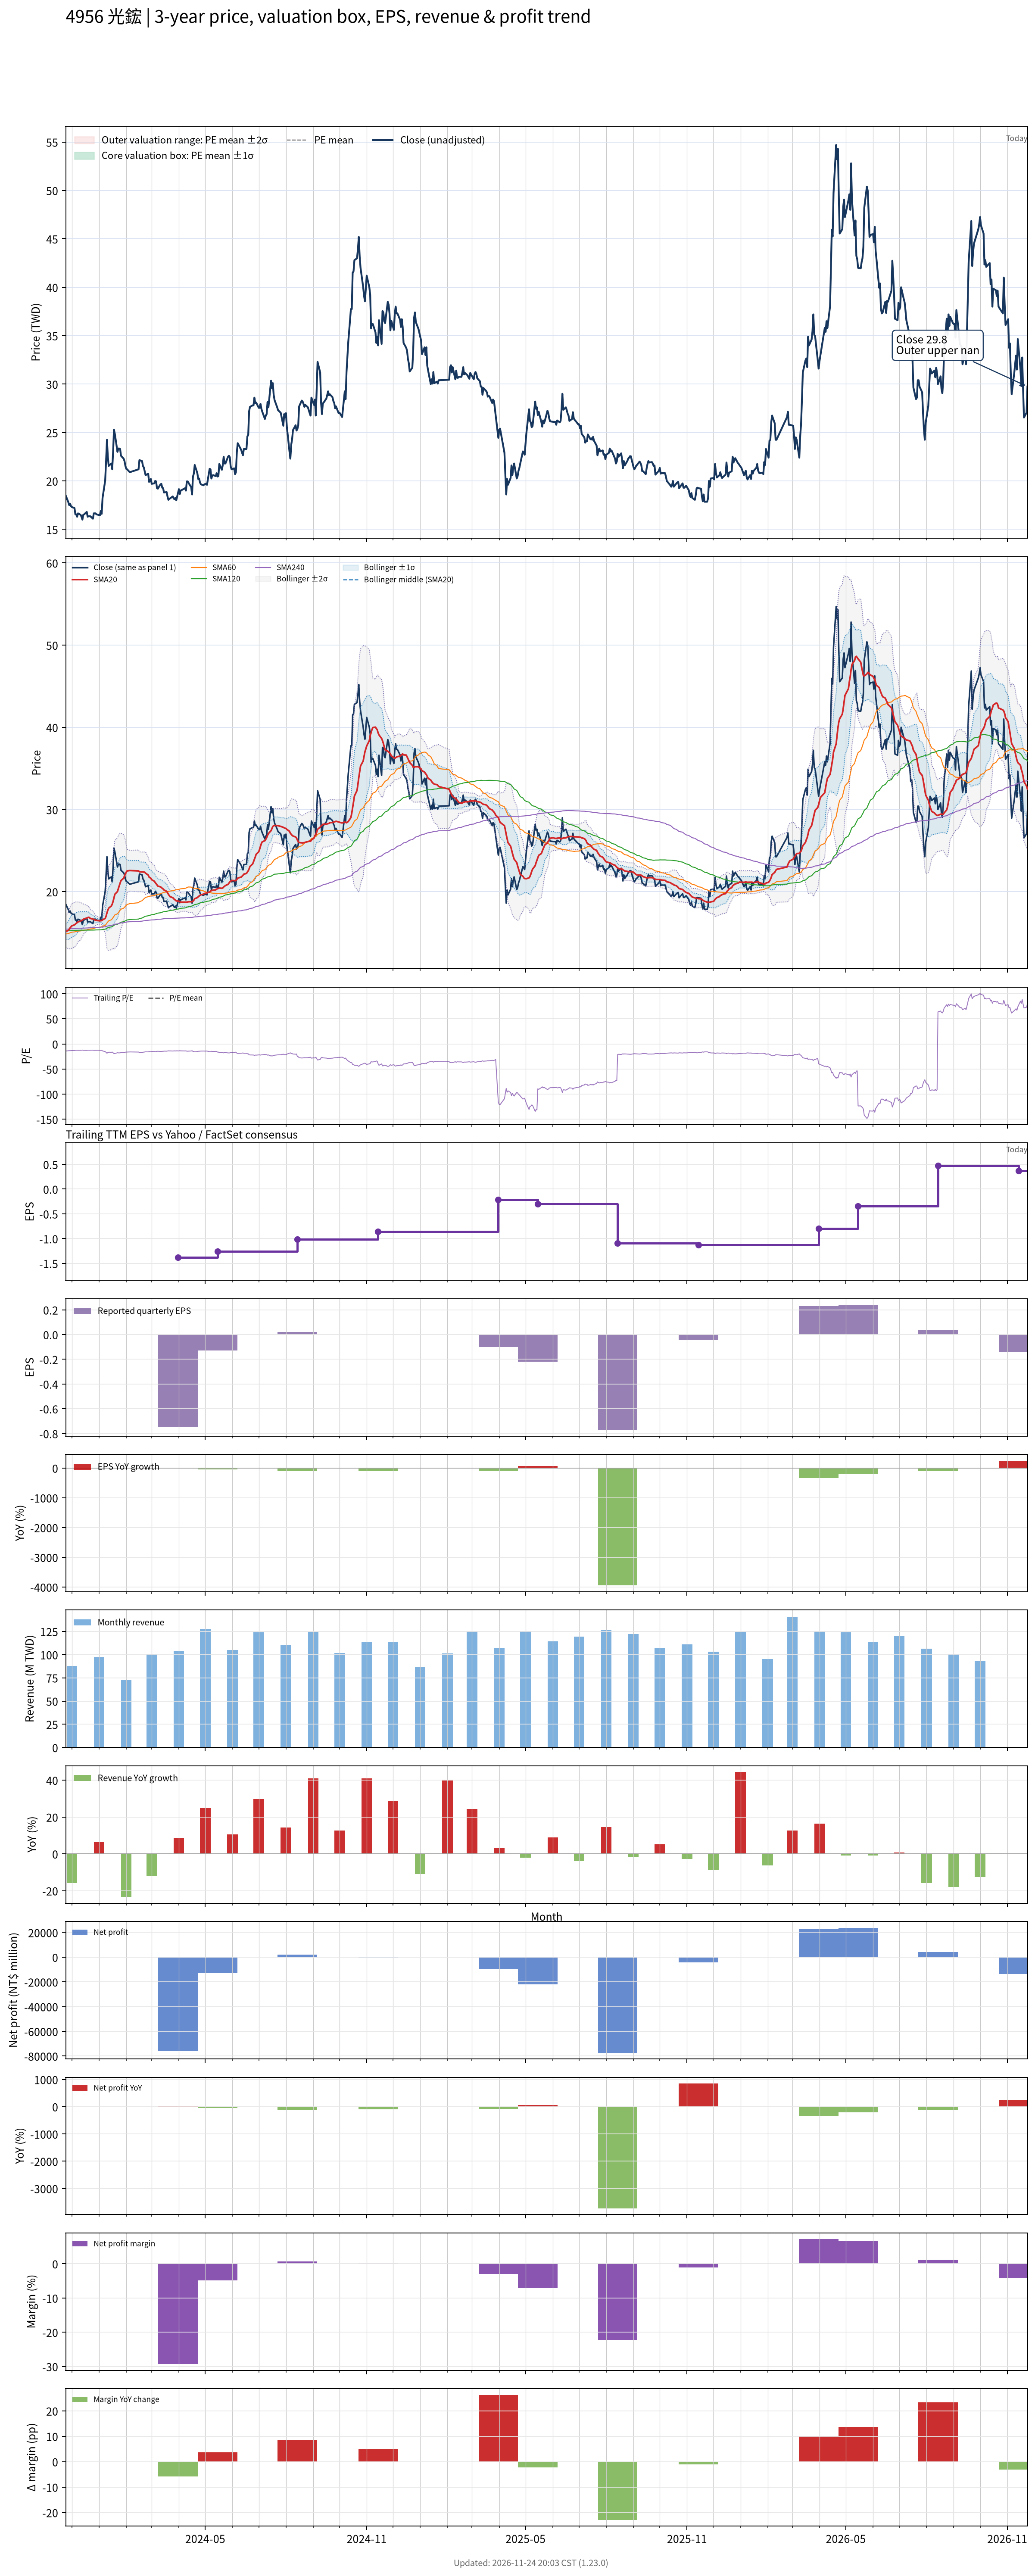

The table this chart was drawn from, first rows:
# chart-version: skill-stock-dynamic-val…
date, close, available_date, period_end, eps, ttm_eps, pe, pe_mean, pe_std, price_m2, price_m1, price_mean, price_p1, price_p2, forward_eps, forward_pe, forward_pe_mean, forward_pe_std, forward_price_m2, forward_price_m1, forward_price_mean, forward_price_p1, forward_price_p2, sma20
2023-11-24, 18.5, 2023-11-14, 2023-09-30, -0.15, -1.31, -14.12, , , , , , , , , , , , , , , , , 15.14
2023-11-27, 17.8, 2023-11-14, 2023-09-30, -0.15, -1.31, -13.59, , , , , , , , , , , , , , , , , 15.29
2023-11-28, 17.5, 2023-11-14, 2023-09-30, -0.15, -1.31, -13.36, , , , , , , , , , , , , , , , , 15.44
2023-11-29, 17.65, 2023-11-14, 2023-09-30, -0.15, -1.31, -13.47, , , , , , , , , , , , , , , , , 15.59
2023-11-30, 17.4, 2023-11-14, 2023-09-30, -0.15, -1.31, -13.28, , , , , , , , , , , , , , , , , 15.72
2023-12-01, 17.3, 2023-11-14, 2023-09-30, -0.15, -1.31, -13.21, , , , , , , , , , , , , , , , , 15.84
2023-12-04, 17.2, 2023-11-14, 2023-09-30, -0.15, -1.31, -13.13, , , , , , , , , , , , , , , , , 15.96
2023-12-05, 16.55, 2023-11-14, 2023-09-30, -0.15, -1.31, -12.63, , , , , , , , , , , , , , , , , 16.05
2023-12-06, 16.55, 2023-11-14, 2023-09-30, -0.15, -1.31, -12.63, , , , , , , , , , , , , , , , , 16.14
2023-12-07, 16.3, 2023-11-14, 2023-09-30, -0.15, -1.31, -12.44, , , , , , , , , , , , , , , , , 16.23
2023-12-08, 16.65, 2023-11-14, 2023-09-30, -0.15, -1.31, -12.71, , , , , , , , , , , , , , , , , 16.32
2023-12-11, 16.5, 2023-11-14, 2023-09-30, -0.15, -1.31, -12.6, , , , , , , , , , , , , , , , , 16.41
2023-12-12, 16.3, 2023-11-14, 2023-09-30, -0.15, -1.31, -12.44, , , , , , , , , , , , , , , , , 16.5
2023-12-13, 16, 2023-11-14, 2023-09-30, -0.15, -1.31, -12.21, , , , , , , , , , , , , , , , , 16.55
2023-12-14, 16.5, 2023-11-14, 2023-09-30, -0.15, -1.31, -12.6, , , , , , , , , , , , , , , , , 16.62
2023-12-15, 16.55, 2023-11-14, 2023-09-30, -0.15, -1.31, -12.63, , , , , , , , , , , , , , , , , 16.7
2023-12-18, 16.8, 2023-11-14, 2023-09-30, -0.15, -1.31, -12.82, , , , , , , , , , , , , , , , , 16.78
2023-12-19, 16.3, 2023-11-14, 2023-09-30, -0.15, -1.31, -12.44, , , , , , , , , , , , , , , , , 16.84
2023-12-20, 16.35, 2023-11-14, 2023-09-30, -0.15, -1.31, -12.48, , , , , , , , , , , , , , , , , 16.88
2023-12-21, 16.35, 2023-11-14, 2023-09-30, -0.15, -1.31, -12.48, , , , , , , , , , , , , , , , , 16.85
2023-12-22, 16.35, 2023-11-14, 2023-09-30, -0.15, -1.31, -12.48, , , , , , , , , , , , , , , , , 16.75
2023-12-25, 16.1, 2023-11-14, 2023-09-30, -0.15, -1.31, -12.29, , , , , , , , , , , , , , , , , 16.66
2023-12-26, 16.65, 2023-11-14, 2023-09-30, -0.15, -1.31, -12.71, , , , , , , , , , , , , , , , , 16.62
2023-12-27, 16.65, 2023-11-14, 2023-09-30, -0.15, -1.31, -12.71, , , , , , , , , , , , , , , , , 16.57
2023-12-28, 16.65, 2023-11-14, 2023-09-30, -0.15, -1.31, -12.71, , , , , , , , , , , , , , , , , 16.53
2023-12-29, 16.55, 2023-11-14, 2023-09-30, -0.15, -1.31, -12.63, , , , , , , , , , , , , , , , , 16.49
2024-01-02, 16.45, 2023-11-14, 2023-09-30, -0.15, -1.31, -12.56, , , , , , , , , , , , , , , , , 16.45
2024-01-03, 16.9, 2023-11-14, 2023-09-30, -0.15, -1.31, -12.9, , , , , , , , , , , , , , , , , 16.47
2024-01-04, 16.6, 2023-11-14, 2023-09-30, -0.15, -1.31, -12.67, , , , , , , , , , , , , , , , , 16.48
2024-01-05, 18.25, 2023-11-14, 2023-09-30, -0.15, -1.31, -13.93, , , , , , , , , , , , , , , , , 16.57
2024-01-08, 20.05, 2023-11-14, 2023-09-30, -0.15, -1.31, -15.31, , , , , , , , , , , , , , , , , 16.74
2024-01-09, 22.05, 2023-11-14, 2023-09-30, -0.15, -1.31, -16.83, , , , , , , , , , , , , , , , , 17.02
2024-01-10, 24.25, 2023-11-14, 2023-09-30, -0.15, -1.31, -18.51, , , , , , , , , , , , , , , , , 17.42
2024-01-11, 22.5, 2023-11-14, 2023-09-30, -0.15, -1.31, -17.18, , , , , , , , , , , , , , , , , 17.74
2024-01-12, 21.55, 2023-11-14, 2023-09-30, -0.15, -1.31, -16.45, , , , , , , , , , , , , , , , , 18
2024-01-15, 21.8, 2023-11-14, 2023-09-30, -0.15, -1.31, -16.64, , , , , , , , , , , , , , , , , 18.26
2024-01-16, 21.2, 2023-11-14, 2023-09-30, -0.15, -1.31, -16.18, , , , , , , , , , , , , , , , , 18.48
2024-01-17, 23, 2023-11-14, 2023-09-30, -0.15, -1.31, -17.56, , , , , , , , , , , , , , , , , 18.81
2024-01-18, 25.3, 2023-11-14, 2023-09-30, -0.15, -1.31, -19.31, , , , , , , , , , , , , , , , , 19.26
2024-01-19, 24.85, 2023-11-14, 2023-09-30, -0.15, -1.31, -18.97, , , , , , , , , , , , , , , , , 19.68
2024-01-22, 23, 2023-11-14, 2023-09-30, -0.15, -1.31, -17.56, , , , , , , , , , , , , , , , , 20.02
2024-01-23, 23.35, 2023-11-14, 2023-09-30, -0.15, -1.31, -17.82, , , , , , , , , , , , , , , , , 20.38
2024-01-24, 23.35, 2023-11-14, 2023-09-30, -0.15, -1.31, -17.82, , , , , , , , , , , , , , , , , 20.71
2024-01-25, 23.3, 2023-11-14, 2023-09-30, -0.15, -1.31, -17.79, , , , , , , , , , , , , , , , , 21.05
2024-01-26, 22.6, 2023-11-14, 2023-09-30, -0.15, -1.31, -17.25, , , , , , , , , , , , , , , , , 21.34
2024-01-29, 22.3, 2023-11-14, 2023-09-30, -0.15, -1.31, -17.02, , , , , , , , , , , , , , , , , 21.63
2024-01-30, 22.05, 2023-11-14, 2023-09-30, -0.15, -1.31, -16.83, , , , , , , , , , , , , , , , , 21.91
2024-01-31, 21.55, 2023-11-14, 2023-09-30, -0.15, -1.31, -16.45, , , , , , , , , , , , , , , , , 22.14
2024-02-01, 21.25, 2023-11-14, 2023-09-30, -0.15, -1.31, -16.22, , , , , , , , , , , , , , , , , 22.38
2024-02-02, 21.2, 2023-11-14, 2023-09-30, -0.15, -1.31, -16.18, , , , , , , , , , , , , , , , , 22.52
2024-02-05, 20.9, 2023-11-14, 2023-09-30, -0.15, -1.31, -15.95, , , , , , , , , , , , , , , , , 22.57
2024-02-15, 21.2, 2023-11-14, 2023-09-30, -0.15, -1.31, -16.18, , , , , , , , , , , , , , , , , 22.52
2024-02-16, 22.15, 2023-11-14, 2023-09-30, -0.15, -1.31, -16.91, , , , , , , , , , , , , , , , , 22.42
2024-02-19, 22.05, 2023-11-14, 2023-09-30, -0.15, -1.31, -16.83, , , , , , , , , , , , , , , , , 22.4
2024-02-20, 21.55, 2023-11-14, 2023-09-30, -0.15, -1.31, -16.45, , , , , , , , , , , , , , , , , 22.4
2024-02-21, 21.4, 2023-11-14, 2023-09-30, -0.15, -1.31, -16.34, , , , , , , , , , , , , , , , , 22.38
2024-02-22, 21, 2023-11-14, 2023-09-30, -0.15, -1.31, -16.03, , , , , , , , , , , , , , , , , 22.37
2024-02-23, 20.6, 2023-11-14, 2023-09-30, -0.15, -1.31, -15.73, , , , , , , , , , , , , , , , , 22.25
2024-02-26, 20.75, 2023-11-14, 2023-09-30, -0.15, -1.31, -15.84, , , , , , , , , , , , , , , , , 22.02
... 667 more rows
